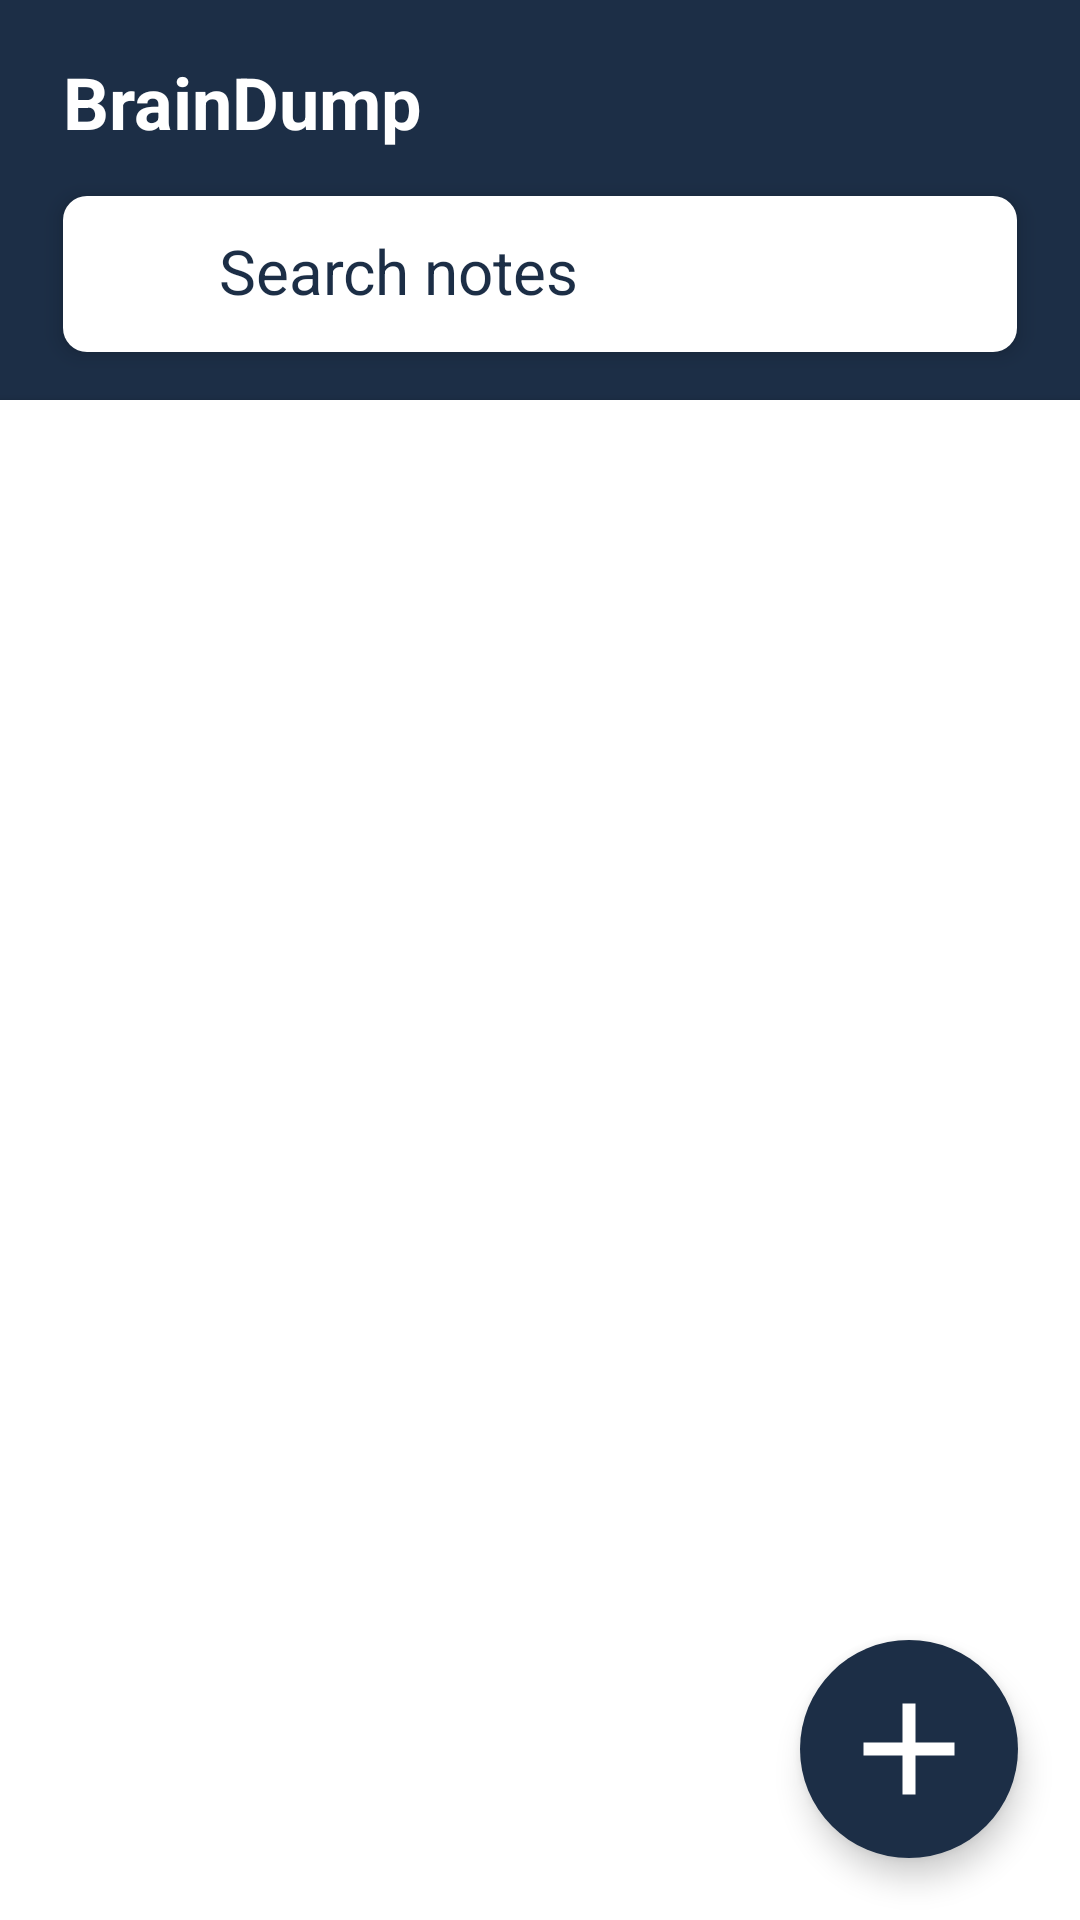

Reconstruct the res/layout file that produces this screen, plus the resources it refers to.
<!-- AndroidManifest.xml: application theme Theme.Notes_Application -->
<!-- res/layout/activity_main.xml -->
<?xml version="1.0" encoding="utf-8"?>
<androidx.constraintlayout.widget.ConstraintLayout xmlns:android="http://schemas.android.com/apk/res/android"
    xmlns:app="http://schemas.android.com/apk/res-auto"
    xmlns:tools="http://schemas.android.com/tools"
    android:id="@+id/main"
    android:layout_width="match_parent"
    android:layout_height="match_parent"
    android:background="@color/colorAccent"
    tools:context=".activities.MainActivity">


    
    <TextView
        android:id="@+id/textMyNotes"
        android:layout_width="match_parent"
        android:layout_height="wrap_content"
        android:layout_marginStart="21dp"
        android:layout_marginTop="21dp"
        android:layout_marginEnd="21dp"
        android:includeFontPadding="false"
        android:text="@string/braindump"
        android:textColor="@color/colorWhite"
        android:textSize="24sp"
        android:textStyle="bold"
        app:layout_constraintEnd_toEndOf="parent"
        app:layout_constraintStart_toStartOf="parent"
        app:layout_constraintTop_toTopOf="parent" />

    
    <LinearLayout
        android:id="@+id/layoutSearch"
        android:layout_width="match_parent"
        android:layout_height="wrap_content"
        android:layout_marginStart="21dp"
        android:layout_marginTop="16dp"
        android:layout_marginEnd="21dp"
        android:background="@drawable/background_search"
        android:elevation="4dp"
        android:gravity="center_vertical"
        android:orientation="horizontal"
        android:padding="10.40dp"
        app:layout_constraintEnd_toEndOf="parent"
        app:layout_constraintStart_toStartOf="parent"
        app:layout_constraintTop_toBottomOf="@id/textMyNotes">

        
        <ImageView
            android:layout_width="31.20dp"
            android:layout_height="31.20dp"
            android:src="@drawable/ic_search"
            app:tint="@color/colorAccent" />

        
        <EditText
            android:id="@+id/inputSearch"
            android:layout_width="0dp"
            android:layout_height="wrap_content"
            android:layout_marginStart="10.4dp"
            android:layout_weight="1"
            android:background="@null"
            android:hint="@string/search_notes"
            android:imeOptions="actionDone"
            android:importantForAutofill="no"
            android:includeFontPadding="false"
            android:inputType="text"
            android:textColor="@color/colorAccent"
            android:textColorHint="@color/colorAccent"
            android:textSize="20.80dp" />

    </LinearLayout>

    
    <androidx.recyclerview.widget.RecyclerView
        android:id="@+id/notesRecyclerView"
        android:layout_width="match_parent"
        android:layout_height="0dp"
        android:layout_marginTop="16dp"
        android:background="@color/colorWhite"
        android:clipToPadding="false"
        android:paddingBottom="10.60dp"
        android:elevation="2dp"
        app:layout_constraintTop_toBottomOf="@id/layoutSearch"
        app:layout_constraintBottom_toBottomOf="parent"
        app:layout_constraintEnd_toEndOf="parent"
        app:layout_constraintStart_toStartOf="parent" />

    
    <ImageView
        android:id="@+id/imageAddNoteMain"
        android:layout_width="72.80dp"
        android:layout_height="72.80dp"
        android:layout_margin="20.80dp"
        android:background="@drawable/background_add_button"
        android:elevation="6dp"
        android:padding="10.40dp"
        android:src="@drawable/ic_add"
        app:layout_constraintBottom_toBottomOf="parent"
        app:layout_constraintEnd_toEndOf="parent"
        app:tint="@color/colorWhite" />


</androidx.constraintlayout.widget.ConstraintLayout>
<!-- resources referenced by this layout -->
<resources>
  <color name="colorAccent">#1C2E46</color>
  <color name="colorWhite">#FFFFFF</color>
  <!-- drawable background_add_button (drawable) -->
  <?xml version="1.0" encoding="utf-8"?>
  <shape xmlns:android="http://schemas.android.com/apk/res/android"
      android:shape="oval">
  
  
      <solid android:color="@color/colorAccent">
  
      </solid>
  
  </shape>
  <!-- drawable background_search (drawable) -->
  <?xml version="1.0" encoding="utf-8"?>
  <shape xmlns:android="http://schemas.android.com/apk/res/android"
      android:shape="rectangle">
  
      <solid android:color="@color/colorWhite"/>
      <corners android:radius="8dp" />
  
  </shape>
  <!-- drawable ic_add (drawable) -->
  <vector android:height="18dp"
      android:viewportHeight="24" android:viewportWidth="24"
      android:width="18dp" xmlns:android="http://schemas.android.com/apk/res/android">
      <path android:fillColor="@android:color/white" android:pathData="M19,13h-6v6h-2v-6H5v-2h6V5h2v6h6v2z"/>
  </vector>
  <string name="braindump">BrainDump</string>
  <string name="search_notes">Search notes</string>
  <style name="Theme.Notes_Application" parent="Base.Theme.Notes_Application" />
  <style name="Base.Theme.Notes_Application" parent="Theme.Material3.DayNight.NoActionBar">
          
          
          <item name="colorPrimary">
              @color/colorPrimary
          </item>
          <item name="colorPrimaryDark">
              @color/colorPrimaryDark
          </item>
          <item name="colorAccent">
              @color/colorAccent
          </item>
      </style>
  <color name="colorPrimary">#FFFFFF</color>
  <color name="colorPrimaryDark">#1C2E46</color>
</resources>
